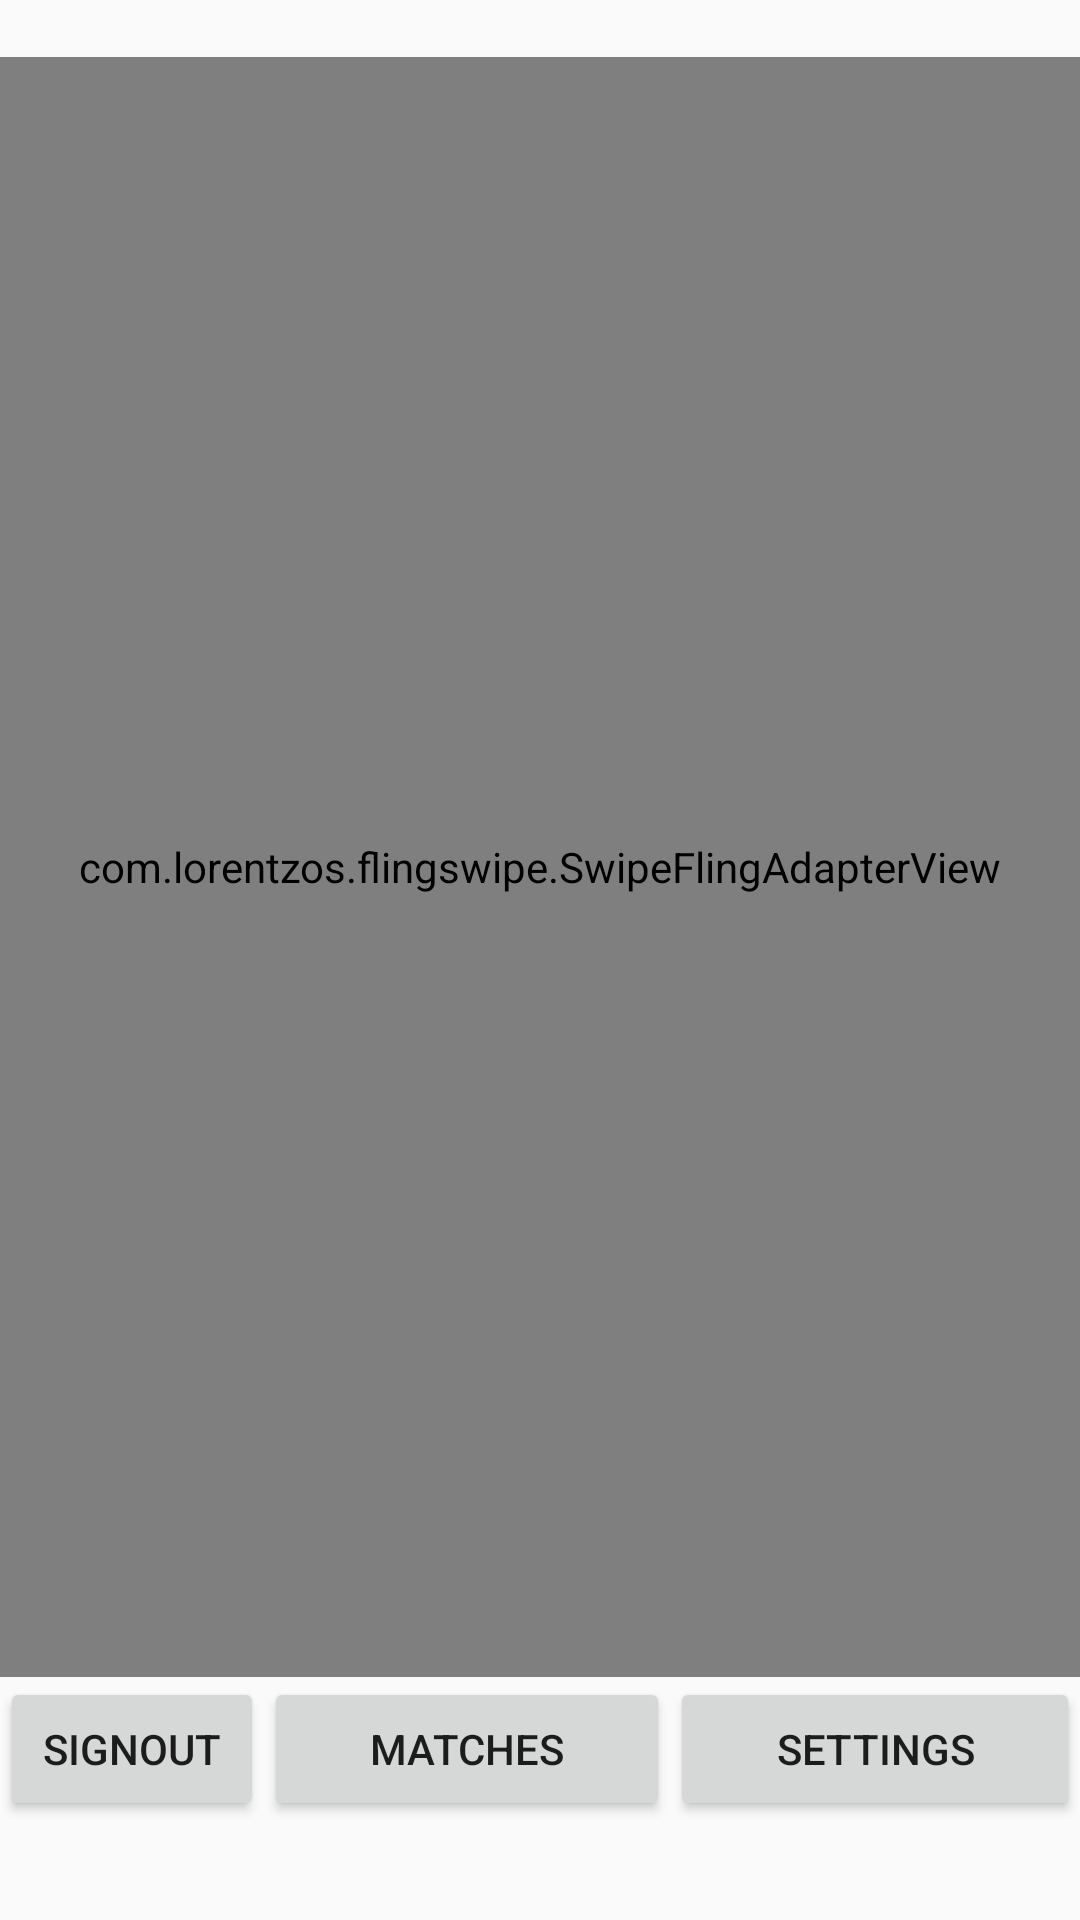

Produce the Android XML layout that renders to this screen, including the resource entries it uses.
<!-- AndroidManifest.xml: application theme AppTheme -->
<!-- res/layout/activity_main.xml -->
<?xml version="1.0" encoding="utf-8"?>
<LinearLayout xmlns:android="http://schemas.android.com/apk/res/android"
    xmlns:app="http://schemas.android.com/apk/res-auto"
    xmlns:tools="http://schemas.android.com/tools"
    android:layout_width="match_parent"
    android:layout_height="match_parent"
    tools:context=".MainActivity"
    android:orientation="vertical">



<TextView
        android:id="@+id/noCardsBanner"
        android:layout_width="wrap_content"
        android:layout_height="wrap_content"
        android:layout_gravity="center"
        android:text="No hay nadie mas alrededor tuya"
        android:visibility="invisible"/>
    <com.lorentzos.flingswipe.SwipeFlingAdapterView
        android:id="@+id/frame"
        android:background="@android:color/white"
        android:layout_width="match_parent"
        android:layout_height="540sp"
        app:rotation_degrees="15.5"
        tools:context=".MyActivity">

    </com.lorentzos.flingswipe.SwipeFlingAdapterView>

    <LinearLayout
        android:layout_width="match_parent"
        android:layout_height="wrap_content"
        android:orientation="horizontal">
        <Button
            android:layout_width="wrap_content"
            android:layout_height="wrap_content"

            android:text="SignOut"
            android:onClick="logoutUser" />
        <Button
            android:layout_weight="1"
            android:layout_width="wrap_content"
            android:layout_height="wrap_content"
            android:text="Matches"
            android:onClick="goToMatches" />
        <Button
            android:layout_weight="1"
            android:layout_width="wrap_content"
            android:layout_height="wrap_content"
            android:text="Settings"
            android:onClick="goToSettings" />
    </LinearLayout>

</LinearLayout>
<!-- resources referenced by this layout -->
<resources>
  <color name="colorAccent">#e100ff</color>
  <color name="color_primary">#212121</color>
  <color name="color_primary_variant">#000000</color>
  <color name="color_on_primary">#FFFFFF</color>
  <color name="color_secondary">#2962FF</color>
  <color name="color_secondary_variant">#0039CB</color>
  <color name="color_on_secondary">#FFFFFF</color>
  <color name="color_error">#F44336</color>
  <color name="color_on_error">#FFFFFF</color>
  <color name="color_surface">#FFFFFF</color>
  <color name="color_on_surface">#000000</color>
  <color name="color_background">#FAFAFA</color>
  <color name="color_on_background">#000000</color>
  <style name="AppTextAppearance.Button" parent="TextAppearance.MaterialComponents.Button">
          <item name="android:textAllCaps">false</item>
      </style>
  <style name="AppShapeAppearance.SmallComponent" parent="ShapeAppearance.MaterialComponents.SmallComponent">
          <item name="cornerFamily">cut</item>
          <item name="cornerSize">2dp</item>
      </style>
  <style name="AppShapeAppearance.MediumComponent" parent="ShapeAppearance.MaterialComponents.MediumComponent">
          <item name="cornerFamily">cut</item>
          <item name="cornerSize">2dp</item>
      </style>
  <style name="AppShapeAppearance.LargeComponent" parent="ShapeAppearance.MaterialComponents.LargeComponent">
          <item name="cornerFamily">cut</item>
          <item name="cornerSize">2dp</item>
      </style>
  <style name="AppChip" parent="Widget.MaterialComponents.Chip.Action">
          <item name="android:textAppearance">@style/AppTextAppearance.Chip</item>
      </style>
  <style name="AppChip.Standalone" parent="Widget.MaterialComponents.Chip.Entry">
          <item name="android:textAppearance">@style/AppTextAppearance.Chip</item>
      </style>
  <style name="AppButton" parent="Widget.MaterialComponents.Button">
          <item name="backgroundTint">?attr/colorSecondary</item>
          <item name="android:textColor">@color/button_text_color</item>
          <item name="iconTint">@color/button_text_color</item>
          <item name="rippleColor">@color/button_ripple_color</item>
      </style>
  <style name="AppTextField" parent="Widget.MaterialComponents.TextInputLayout.FilledBox">
          <item name="boxBackgroundColor">@color/text_field_background</item>
      </style>
  <style name="AppCard" parent="Widget.MaterialComponents.CardView">
          <item name="cardElevation">8dp</item>
      </style>
  <style name="AppBottomNavigation" parent="Widget.MaterialComponents.BottomNavigationView.Colored" />
  <style name="AppTextAppearance.Chip" parent="TextAppearance.MaterialComponents.Chip">
          <item name="fontFamily">@font/roboto_mono_regular</item>
          <item name="android:fontFamily">@font/roboto_mono_regular</item>
      </style>
</resources>
